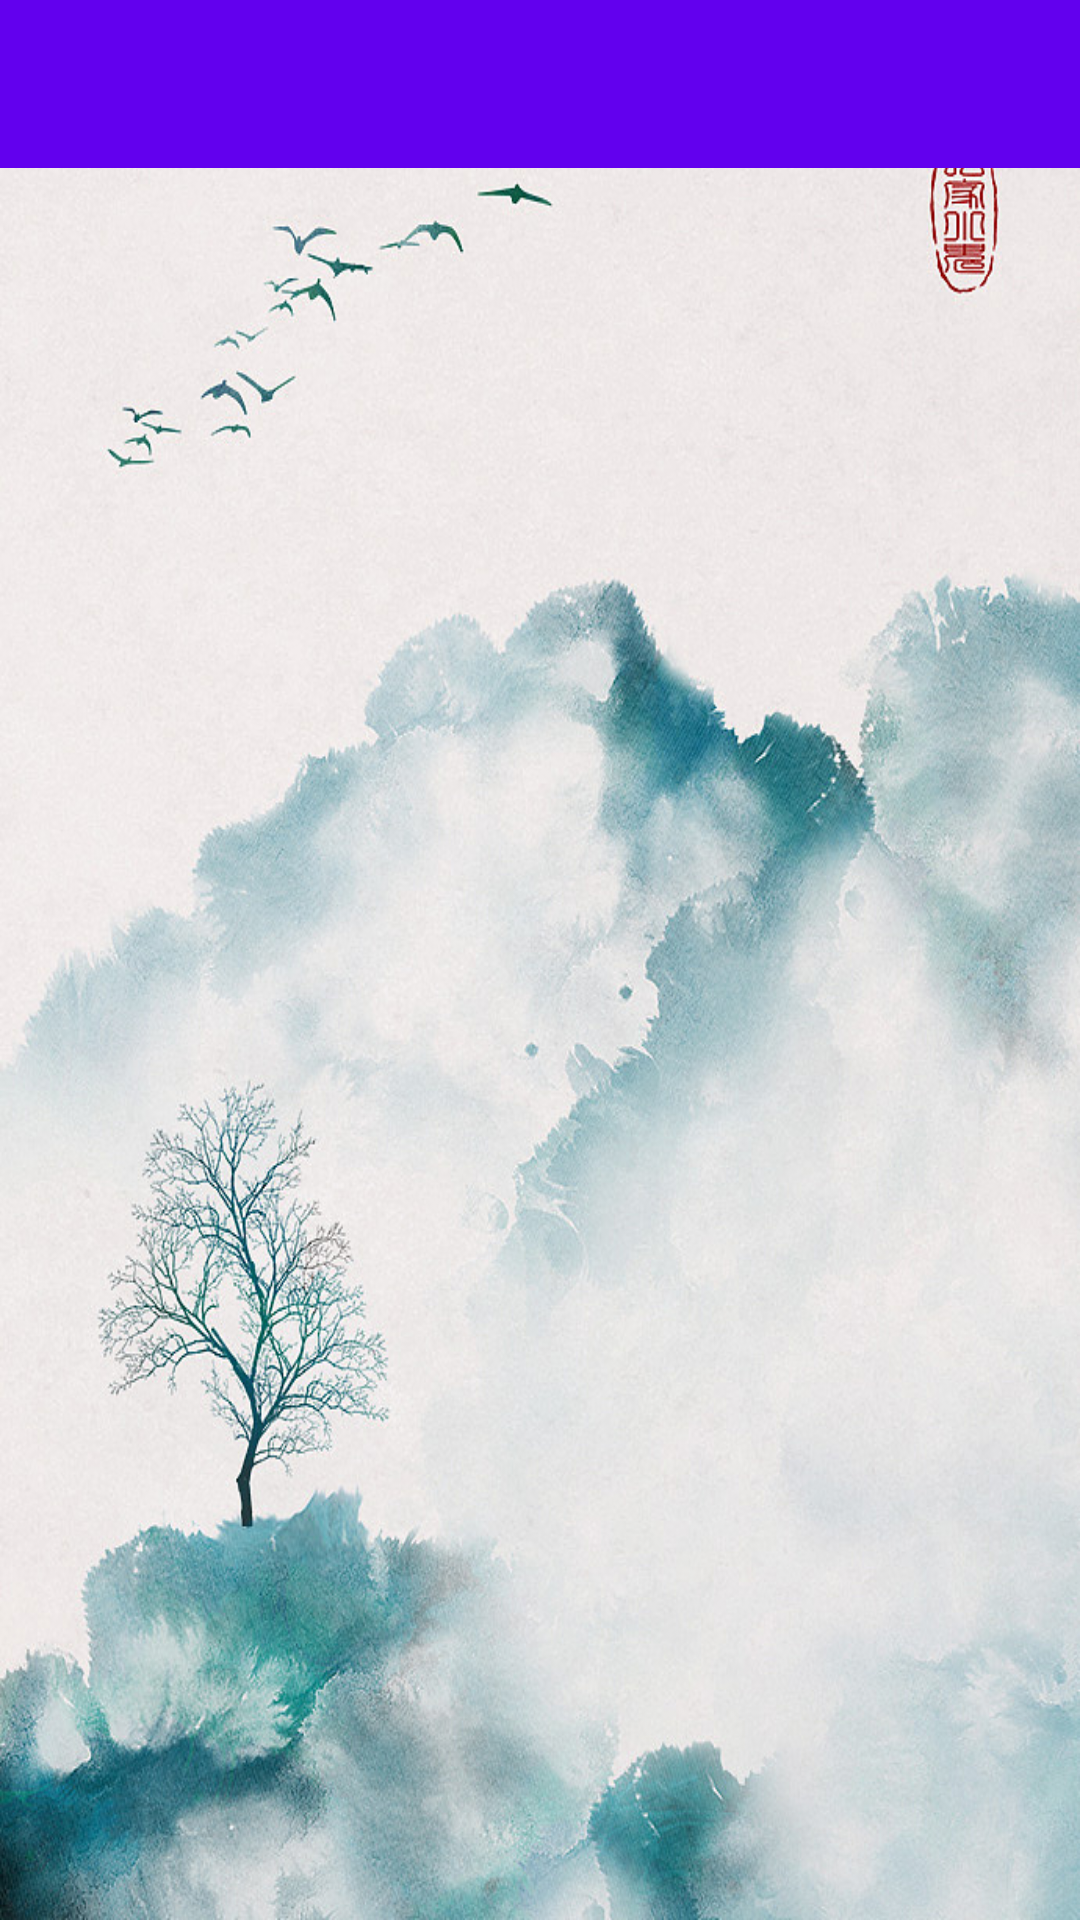

This screen was rendered from an Android layout file. Write that file and the resources it references.
<!-- AndroidManifest.xml: application theme Theme.WeatherApp1 -->
<!-- res/layout/choose_area.xml -->
<?xml version="1.0" encoding="utf-8"?>
<LinearLayout
    xmlns:android="http://schemas.android.com/apk/res/android"
    android:orientation="vertical"
    android:layout_width="match_parent"
    android:layout_height="match_parent"
    android:background="@drawable/shanshui"
    android:fitsSystemWindows="true">

    <RelativeLayout
        android:layout_width="match_parent"
        android:layout_height="?attr/actionBarSize"
        android:background="?attr/colorPrimary">

        <TextView
            android:id="@+id/title_text"
            android:layout_width="wrap_content"
            android:layout_height="wrap_content"
            android:layout_centerInParent="true"
            android:textColor="#fff"
            android:textSize="20sp"/>

        <Button
            android:id="@+id/back_button"
            android:layout_width="20dp"
            android:layout_height="17dp"
            android:layout_alignParentLeft="true"
            android:layout_centerVertical="true"
            android:layout_marginLeft="19dp"
            android:background="@drawable/ic_back" />
    </RelativeLayout>

    <ListView
        android:id="@+id/list_view"
        android:layout_width="match_parent"
        android:layout_height="match_parent"/>

</LinearLayout>
<!-- resources referenced by this layout -->
<resources>
  <!-- drawable shanshui: jpg bitmap (drawable, 223953 bytes) -->
  <style name="Theme.WeatherApp1" parent="Theme.MaterialComponents.DayNight.DarkActionBar">
          
          <item name="colorPrimary">@color/purple_500</item>
          <item name="colorPrimaryVariant">@color/purple_700</item>
          <item name="colorOnPrimary">@color/white</item>
          
          <item name="colorSecondary">@color/teal_200</item>
          <item name="colorSecondaryVariant">@color/teal_700</item>
          <item name="colorOnSecondary">@color/black</item>
          
          <item name="android:statusBarColor" tools:targetApi="l">?attr/colorPrimaryVariant</item>
          
      </style>
  <!-- not gathered from this repository: default colours our renderer supplied (Android Studio template values) -->
  <color name="purple_500">#FF6200EE</color>
  <color name="purple_700">#FF3700B3</color>
  <color name="teal_200">#FF03DAC5</color>
  <color name="teal_700">#FF018786</color>
  <color name="black">#FF000000</color>
  <color name="white">#FFFFFFFF</color>
</resources>
